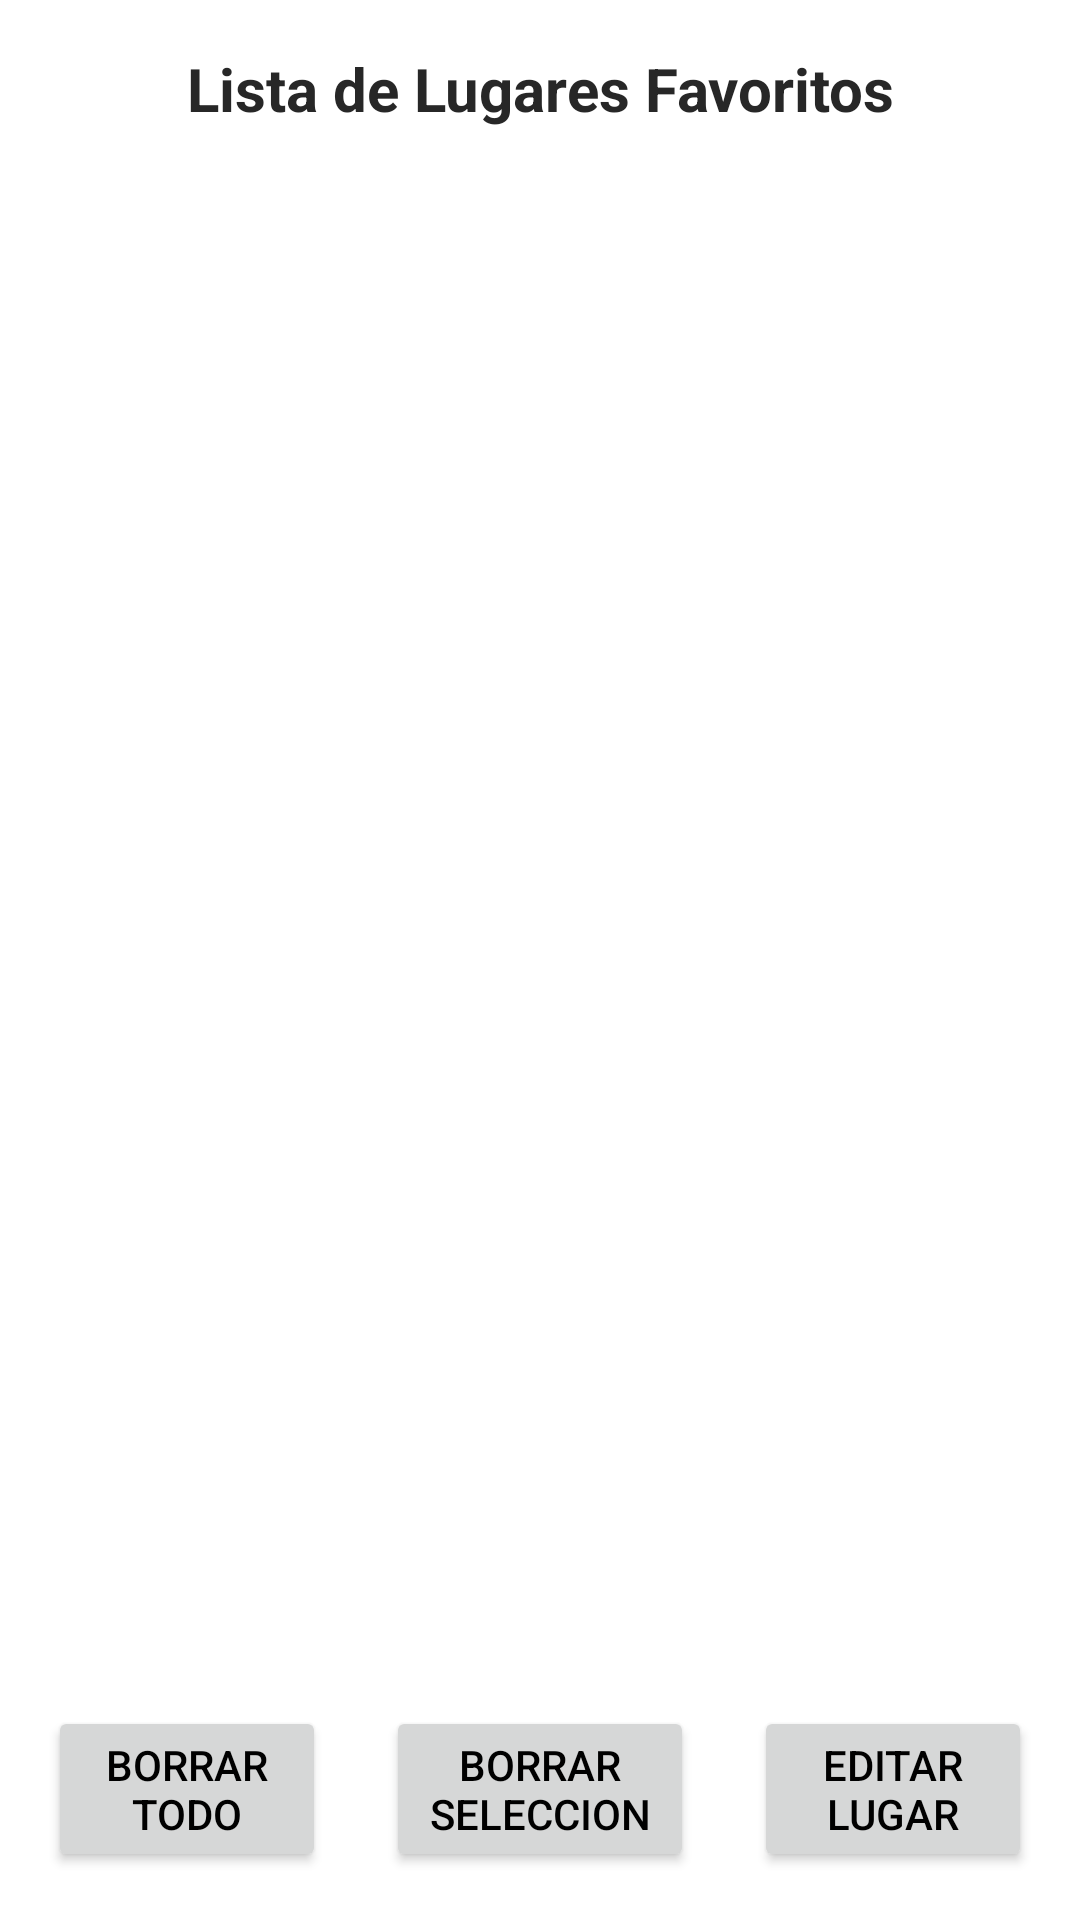

This screen was rendered from an Android layout file. Write that file and the resources it references.
<!-- AndroidManifest.xml: application theme Theme.MyAmazingPlaces1 -->
<!-- res/layout/fragment_lista_lugares.xml -->
<?xml version="1.0" encoding="utf-8"?>
<LinearLayout
    xmlns:android="http://schemas.android.com/apk/res/android"
    android:layout_width="match_parent"
    android:layout_height="match_parent"
    android:orientation="vertical"
    android:padding="16dp">

    
    <TextView
        android:id="@+id/tvTitulo"
        android:layout_width="match_parent"
        android:layout_height="wrap_content"
        android:text="@string/titulo_principal"
        android:textSize="20sp"
        android:textStyle="bold"
        android:gravity="center"
        android:paddingBottom="10dp"
        android:textColor="@color/colorTitulo"/>

    
    <androidx.recyclerview.widget.RecyclerView
        android:id="@+id/recyclerView"
        android:layout_width="match_parent"
        android:layout_height="0dp"
        android:layout_weight="1" />

    
    <LinearLayout
        android:layout_width="match_parent"
        android:layout_height="wrap_content"
        android:orientation="horizontal"
        android:weightSum="3"
        android:gravity="center">

        <Button
            android:id="@+id/btnBorrarTodo"
            android:layout_width="0dp"
            android:layout_marginEnd="20dp"
            android:layout_height="wrap_content"
            android:layout_weight="1"
            android:textColor="@color/black"
            android:text="@string/boton_borrar_todo"/>

        <Button
            android:id="@+id/btnBorrarSeleccionados"
            android:layout_width="10dp"
            android:layout_height="wrap_content"
            android:layout_marginEnd="20dp"
            android:layout_weight="1"
            android:textColor="@color/black"
            android:text="@string/borrar_seleccion" />

        <Button
            android:id="@+id/btnEditar"
            android:layout_width="0dp"
            android:layout_height="wrap_content"
            android:layout_weight="1"
            android:textColor="@color/black"
            android:text="@string/boton_editar"/>
    </LinearLayout>
</LinearLayout>
<!-- resources referenced by this layout -->
<resources>
  <color name="black">#000000</color>
  <color name="colorTitulo">#272727</color>
  <string name="borrar_seleccion">borrar seleccion</string>
  <string name="boton_borrar_todo">Borrar Todo</string>
  <string name="boton_editar">Editar Lugar</string>
  <string name="titulo_principal">Lista de Lugares Favoritos</string>
  <style name="Theme.MyAmazingPlaces1" parent="Theme.MaterialComponents.DayNight.NoActionBar">
  
          
          <item name="colorPrimary">@color/purple_200</item>
          <item name="colorPrimaryVariant">@color/purple_200</item>
          <item name="colorSecondary">@color/purple_200</item>
          <item name="android:colorBackground">@color/white</item>
          <item name="android:textColorPrimary">@color/black</item>
  
          
          <item name="android:statusBarColor">@color/teal_200</item>
  
          
          <item name="android:actionMenuTextColor">@color/black</item>
          <item name="android:actionOverflowMenuStyle">@style/Widget.AppCompat.PopupMenu.Overflow</item>
          <item name="android:popupMenuStyle">@style/Widget.AppCompat.PopupMenu</item>
  
          
          <item name="alertDialogTheme">@style/CustomAlertDialog</item>
      </style>
  <color name="purple_200">#BB86FC</color>
  <color name="white">#FFFFFF</color>
  <color name="teal_200">#03DAC5</color>
  <style name="CustomAlertDialog" parent="Theme.MaterialComponents.DayNight.Dialog.Alert">
          <item name="colorAccent">@color/purple_200</item> 
          <item name="android:buttonBarPositiveButtonStyle">@style/DialogButtonStyle</item>
          <item name="android:buttonBarNegativeButtonStyle">@style/DialogButtonStyle</item>
      </style>
  <style name="DialogButtonStyle" parent="Widget.MaterialComponents.Button.TextButton">
          <item name="android:textColor">@color/black</item> 
          <item name="android:backgroundTint">@color/purple_200</item> 
      </style>
</resources>
